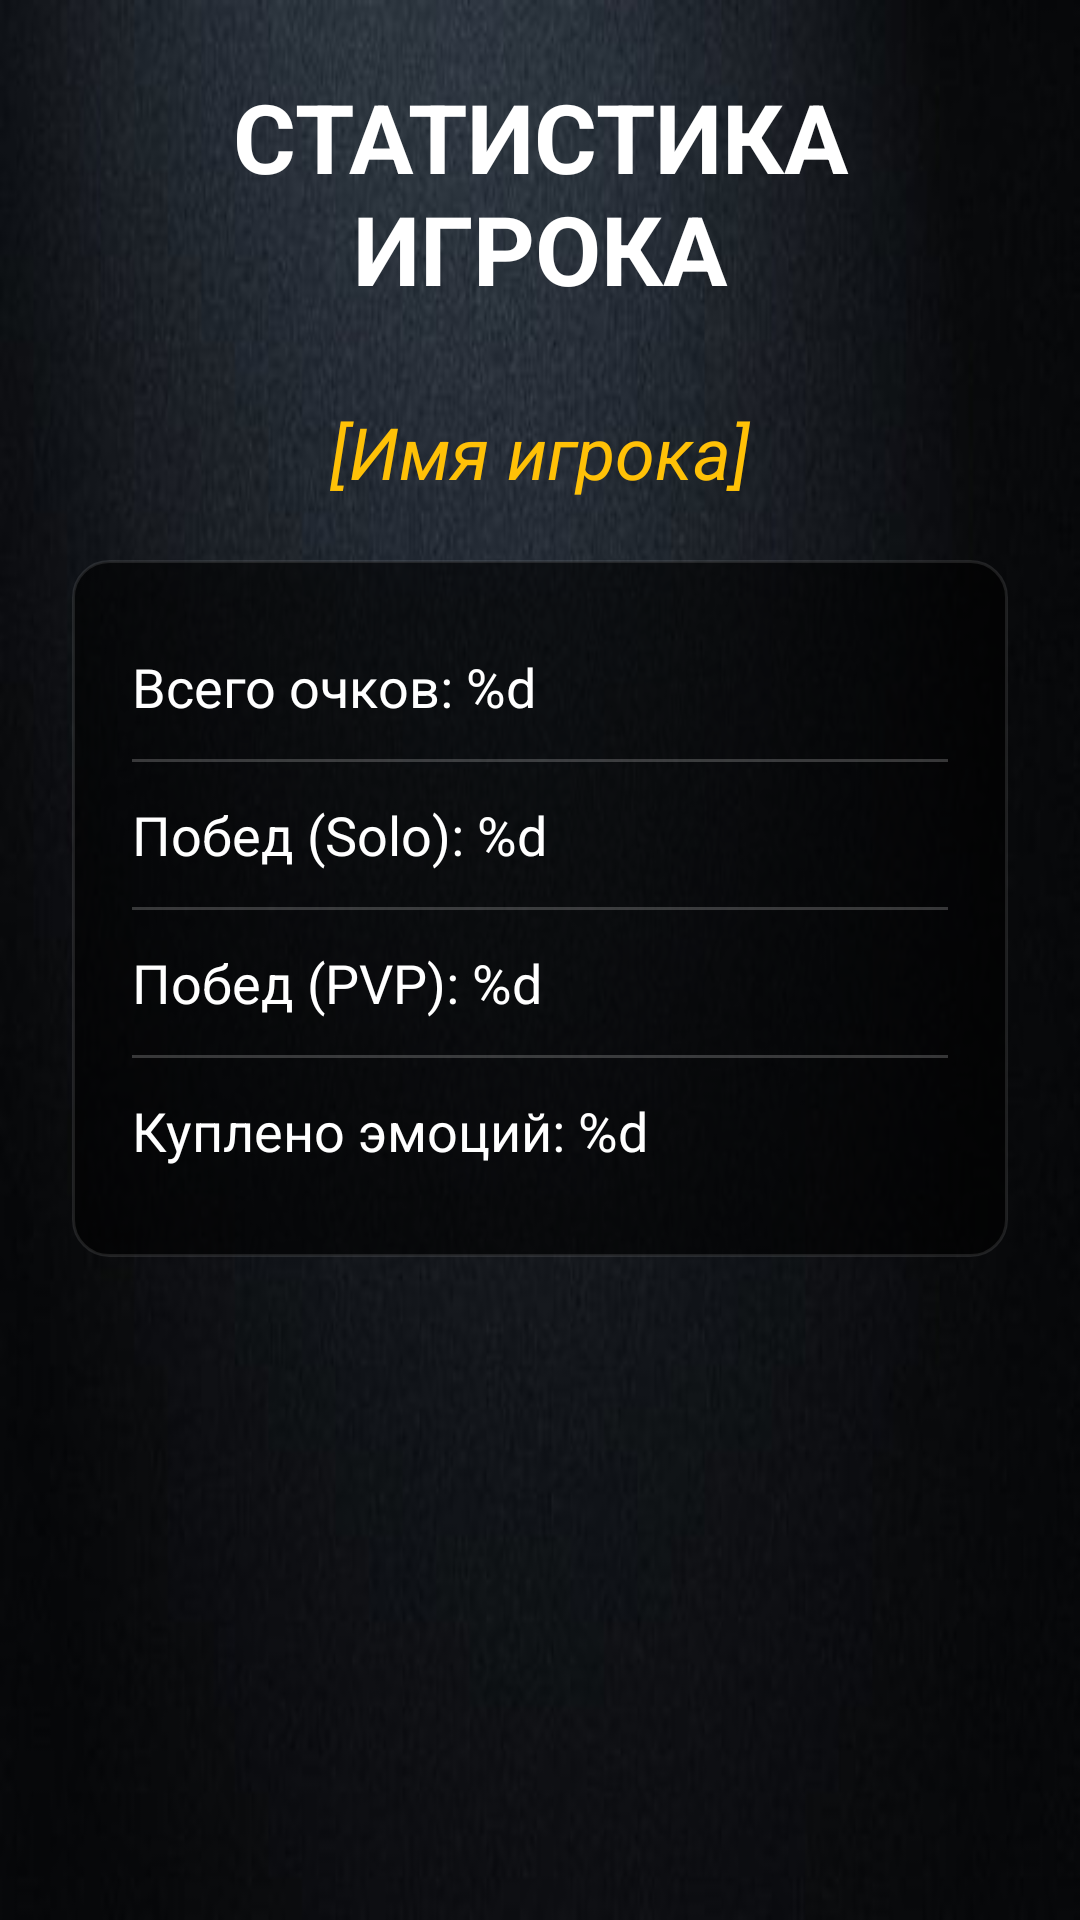

The Android layout XML behind this screen, and the referenced resources:
<!-- AndroidManifest.xml: application theme AppTheme -->
<!-- res/layout/activity_stats.xml -->
<?xml version="1.0" encoding="utf-8"?>
<LinearLayout
    xmlns:android="http://schemas.android.com/apk/res/android"
    xmlns:tools="http://schemas.android.com/tools"
    android:layout_width="match_parent"
    android:layout_height="match_parent"
    android:orientation="vertical"
    android:padding="24dp"
    android:background="@drawable/back"
    tools:context=".StatsActivity">

    <TextView
        android:layout_width="match_parent"
        android:layout_height="wrap_content"
        android:text="СТАТИСТИКА ИГРОКА"
        android:textSize="32sp"
        android:textStyle="bold"
        android:textColor="#FFFFFF"
        android:gravity="center"
        android:layout_marginBottom="30dp"/>

    <TextView
        android:id="@+id/tv_stats_player_name"
        android:layout_width="match_parent"
        android:layout_height="wrap_content"
        android:text="[Имя игрока]"
        android:textSize="24sp"
        android:textStyle="italic"
        android:textColor="#FFC107"
        android:gravity="center"
        android:layout_marginBottom="20dp"/>

    <LinearLayout
        android:layout_width="match_parent"
        android:layout_height="wrap_content"
        android:orientation="vertical"
        android:background="@drawable/rounded_panel_bg"
        android:padding="20dp">

        <TextView
            android:id="@+id/tv_stats_total_points"
            style="@style/StatRow"
            android:text="@string/stat_points_format"/>

        <View style="@style/StatDivider" />

        <TextView
            android:id="@+id/tv_stats_single_wins"
            style="@style/StatRow"
            android:text="@string/stat_single_wins_format"/>

        <View style="@style/StatDivider" />

        <TextView
            android:id="@+id/tv_stats_pvp_wins"
            style="@style/StatRow"
            android:text="@string/stat_pvp_wins_format"/>

        <View style="@style/StatDivider" />

        <TextView
            android:id="@+id/tv_stats_emotes_owned"
            style="@style/StatRow"
            android:text="@string/stat_emotes_format"/>

    </LinearLayout>

</LinearLayout>
<!-- resources referenced by this layout -->
<resources>
  <!-- drawable back: png bitmap (drawable, 112963 bytes) -->
  <!-- drawable rounded_panel_bg (drawable) -->
  <?xml version="1.0" encoding="utf-8"?>
  <shape xmlns:android="http://schemas.android.com/apk/res/android">
      <solid android:color="#A0000000" />
      <corners android:radius="12dp" />
      <stroke
          android:width="1dp"
          android:color="#1AFFFFFF" />
  </shape>
  <string name="stat_emotes_format">Куплено эмоций: %d</string>
  <string name="stat_points_format">Всего очков: %d</string>
  <string name="stat_pvp_wins_format">Побед (PVP): %d</string>
  <string name="stat_single_wins_format">Побед (Solo): %d</string>
  <style name="StatDivider">
          <item name="android:layout_width">match_parent</item>
          <item name="android:layout_height">1dp</item>
          <item name="android:background">#33FFFFFF</item>
          <item name="android:layout_marginVertical">2dp</item>
      </style>
  <style name="StatRow">
          <item name="android:layout_width">match_parent</item>
          <item name="android:layout_height">wrap_content</item>
          <item name="android:paddingVertical">10dp</item>
          <item name="android:textSize">18sp</item>
          <item name="android:textColor">@color/colorWhite</item>
      </style>
  <style name="AppTheme" parent="Theme.AppCompat.Light.NoActionBar">
          <item name="colorPrimary">@color/colorPrimary</item>
          <item name="colorPrimaryDark">@color/colorPrimaryDark</item>
          <item name="colorAccent">@color/colorAccent</item>
      </style>
  <color name="colorWhite">#FFFFFF</color>
  <color name="colorPrimary">#2196F3</color>
  <color name="colorPrimaryDark">#1976D2</color>
  <color name="colorAccent">#FF5722</color>
</resources>
